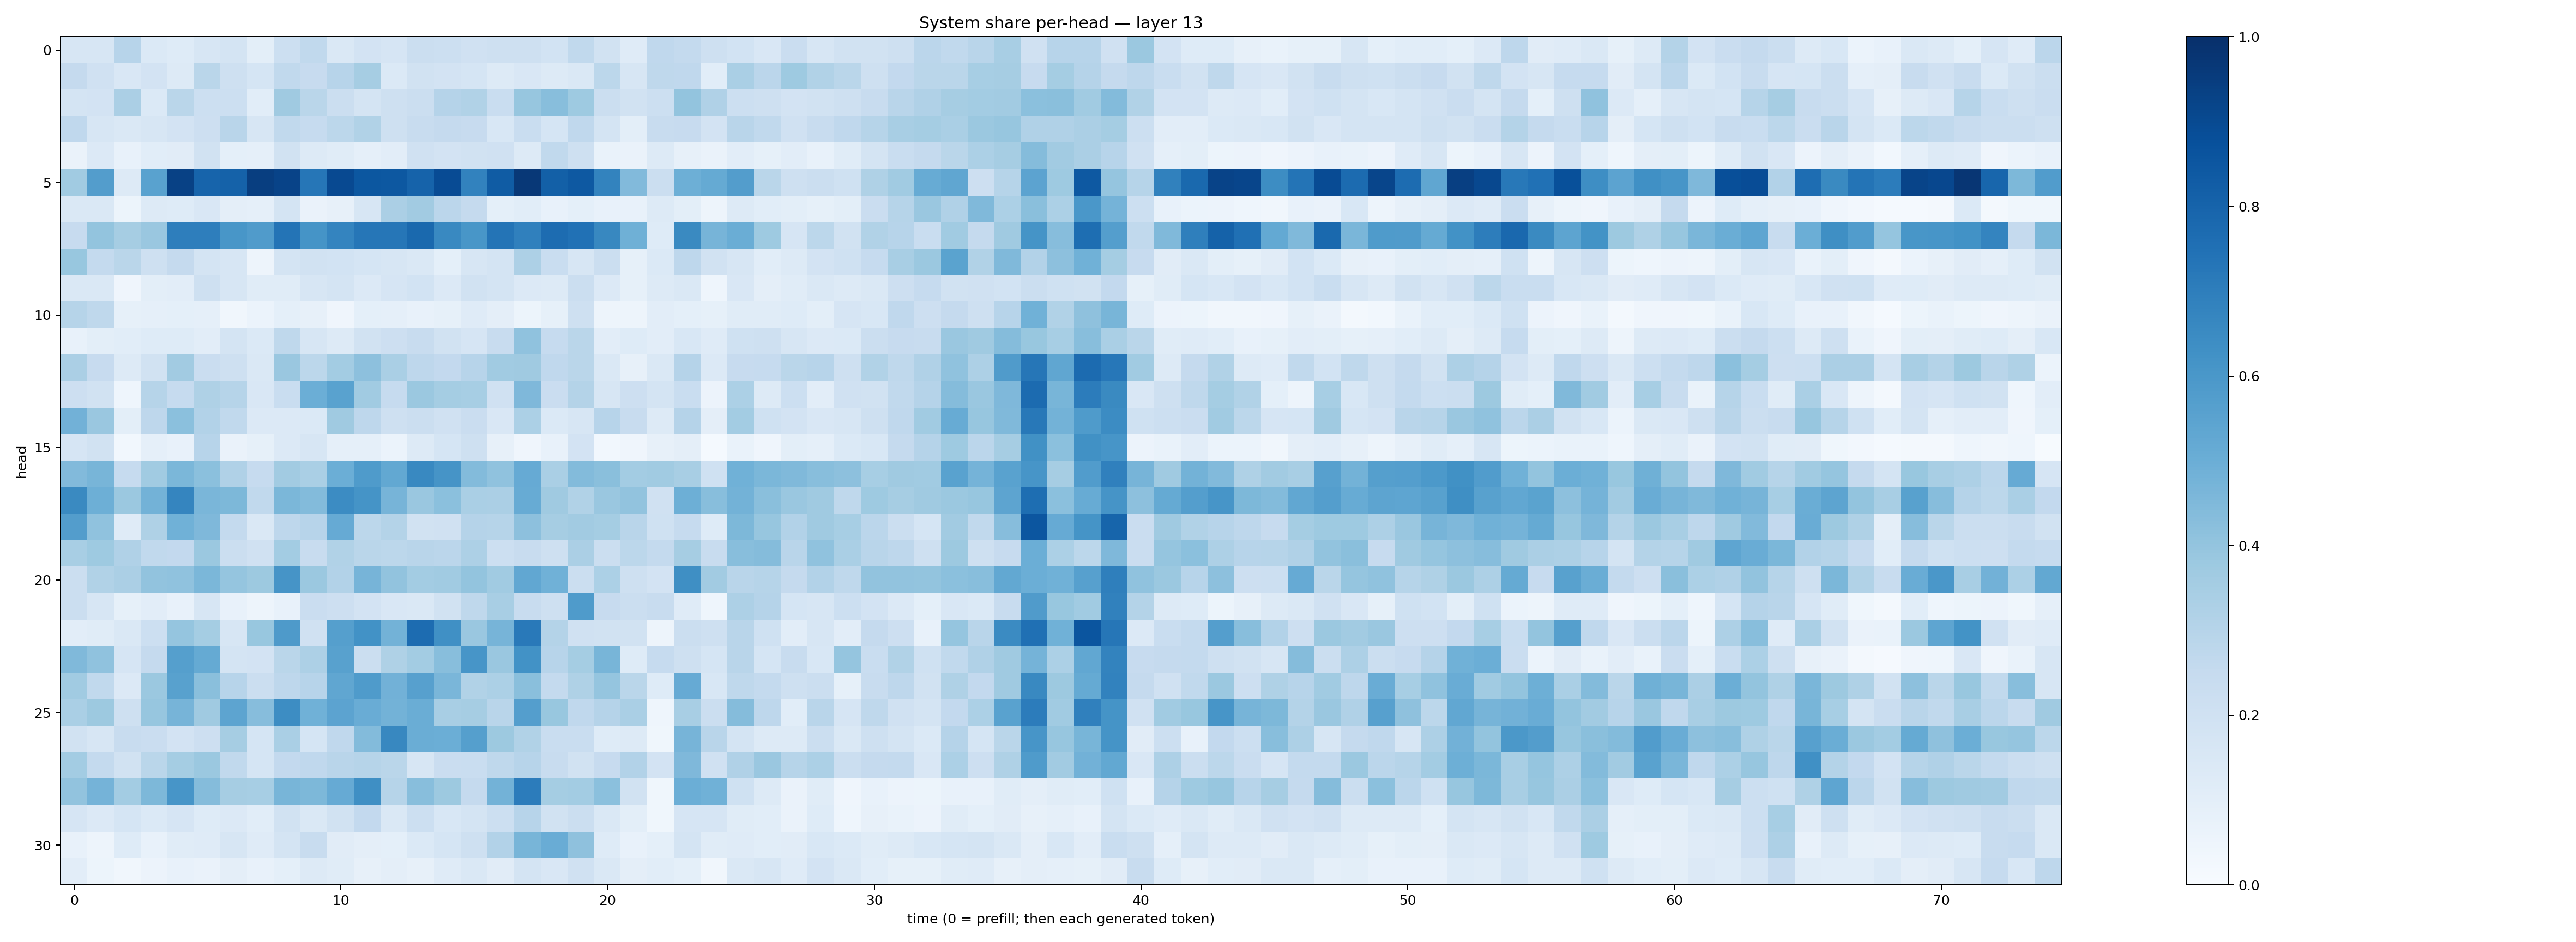

The table this chart was drawn from, first rows:
0.16371764, 0.15872397, 0.2966458, 0.13802466, 0.124387994, 0.15774566, 0.17368494, 0.10016714, 0.217249, 0.26176047, 0.14357348, 0.18254319, 0.16645312, 0.22630958, 0.21659628, 0.19771406, 0.20420285, 0.20518915, 0.18715127, 0.26426944, 0.18896215, 0.11882054, 0.26829627, 0.25462174
0.2512, 0.1964, 0.1488, 0.1805, 0.1324, 0.2863, 0.2039, 0.1694, 0.2639, 0.2445, 0.2952, 0.35, 0.1402, 0.1889, 0.1801, 0.1697, 0.1321, 0.1505, 0.1324, 0.146, 0.2779, 0.1586, 0.2709, 0.2667
0.1777, 0.1821, 0.3332, 0.1384, 0.2863, 0.2158, 0.2171, 0.1068, 0.3675, 0.2861, 0.2244, 0.1782, 0.2049, 0.2194, 0.3024, 0.3146, 0.2341, 0.394, 0.4286, 0.3724, 0.2194, 0.1897, 0.2164, 0.399
0.269, 0.1601, 0.1468, 0.1585, 0.1819, 0.2118, 0.2902, 0.1595, 0.264, 0.2481, 0.2787, 0.3162, 0.209, 0.2415, 0.2538, 0.2435, 0.1558, 0.2317, 0.169, 0.2665, 0.177, 0.1009, 0.2418, 0.2436
0.0647, 0.1344, 0.07655, 0.1069, 0.1106, 0.1895, 0.09094, 0.08674, 0.1946, 0.1253, 0.1142, 0.08754, 0.1033, 0.1969, 0.1824, 0.1914, 0.1979, 0.1318, 0.2636, 0.2046, 0.06879, 0.06451, 0.127, 0.08072
0.3649, 0.5717, 0.1261, 0.5523, 0.9315, 0.7971, 0.8082, 0.9438, 0.9245, 0.7287, 0.9009, 0.8509, 0.8447, 0.8029, 0.8929, 0.6817, 0.8311, 0.9658, 0.8164, 0.8403, 0.6793, 0.444, 0.2198, 0.4955
0.1456, 0.1479, 0.05297, 0.1272, 0.1228, 0.1517, 0.09424, 0.08793, 0.1776, 0.06521, 0.07981, 0.1632, 0.3339, 0.3623, 0.2835, 0.2537, 0.09022, 0.1064, 0.07288, 0.09312, 0.07186, 0.07704, 0.1325, 0.09824
0.2446, 0.401, 0.3515, 0.3849, 0.6968, 0.6971, 0.6028, 0.5812, 0.7373, 0.6146, 0.6734, 0.7288, 0.7283, 0.7779, 0.6578, 0.605, 0.7364, 0.6904, 0.7678, 0.7462, 0.6636, 0.4919, 0.122, 0.6524
0.3905, 0.2539, 0.2866, 0.2096, 0.2513, 0.1795, 0.1608, 0.05062, 0.1727, 0.1896, 0.1844, 0.1699, 0.1601, 0.1425, 0.09367, 0.1635, 0.1761, 0.3273, 0.2326, 0.164, 0.2204, 0.08335, 0.1405, 0.2759
0.1417, 0.1428, 0.04054, 0.09921, 0.1047, 0.2066, 0.1632, 0.1157, 0.116, 0.1607, 0.1736, 0.1359, 0.1646, 0.1838, 0.1364, 0.1903, 0.1721, 0.1366, 0.1291, 0.2228, 0.1364, 0.08432, 0.1318, 0.1463
0.2971, 0.2704, 0.085, 0.08853, 0.09038, 0.08793, 0.03331, 0.06237, 0.09255, 0.07978, 0.04245, 0.09359, 0.08616, 0.07228, 0.08404, 0.1184, 0.09557, 0.0512, 0.08219, 0.2034, 0.0506, 0.04765, 0.1025, 0.09228
0.07606, 0.1014, 0.107, 0.1244, 0.1234, 0.1028, 0.172, 0.1396, 0.271, 0.1588, 0.1322, 0.1939, 0.2128, 0.2396, 0.1889, 0.1664, 0.2386, 0.407, 0.2497, 0.2863, 0.1025, 0.1228, 0.1031, 0.1542
0.3325, 0.2459, 0.1307, 0.1932, 0.3615, 0.227, 0.2107, 0.1435, 0.3836, 0.2798, 0.357, 0.4142, 0.339, 0.2771, 0.2605, 0.2941, 0.3643, 0.3692, 0.2687, 0.2858, 0.1437, 0.08045, 0.1442, 0.3041
0.2115, 0.1937, 0.04474, 0.2973, 0.2488, 0.3236, 0.2998, 0.1492, 0.2311, 0.4994, 0.5539, 0.3634, 0.2491, 0.3825, 0.3554, 0.3456, 0.1972, 0.4525, 0.2293, 0.3077, 0.1609, 0.212, 0.1723, 0.231
0.4824, 0.3831, 0.09954, 0.2743, 0.4206, 0.311, 0.2638, 0.1338, 0.1359, 0.138, 0.3688, 0.276, 0.2077, 0.2207, 0.1979, 0.2266, 0.1513, 0.3287, 0.1383, 0.1618, 0.2962, 0.2379, 0.1283, 0.3015
0.1655, 0.1919, 0.02755, 0.08967, 0.07072, 0.2955, 0.06293, 0.08339, 0.1355, 0.1591, 0.08668, 0.08649, 0.06044, 0.1275, 0.1717, 0.2036, 0.07921, 0.03982, 0.07797, 0.1826, 0.03089, 0.04048, 0.07881, 0.09511
0.4415, 0.465, 0.2472, 0.3669, 0.4598, 0.4214, 0.3193, 0.2487, 0.3624, 0.3374, 0.4981, 0.5847, 0.5242, 0.6573, 0.6105, 0.4399, 0.4073, 0.5129, 0.3373, 0.4407, 0.4233, 0.3571, 0.3645, 0.34
0.6549, 0.4951, 0.3823, 0.4768, 0.6708, 0.4629, 0.4566, 0.2652, 0.4597, 0.4414, 0.6463, 0.6144, 0.4691, 0.3858, 0.4204, 0.3365, 0.3358, 0.5106, 0.37, 0.3134, 0.3833, 0.405, 0.1957, 0.4938
0.5734, 0.4077, 0.1192, 0.3219, 0.4882, 0.4502, 0.2561, 0.1477, 0.2755, 0.2931, 0.5128, 0.279, 0.3051, 0.1876, 0.1989, 0.3039, 0.2977, 0.4155, 0.3512, 0.3603, 0.3521, 0.2892, 0.2006, 0.248
0.3399, 0.3717, 0.3187, 0.2627, 0.2581, 0.3811, 0.2249, 0.1984, 0.3559, 0.236, 0.3163, 0.2856, 0.279, 0.2924, 0.282, 0.3258, 0.215, 0.2369, 0.2077, 0.3353, 0.22, 0.2799, 0.2565, 0.3503
0.2214, 0.3153, 0.3326, 0.4033, 0.4101, 0.4591, 0.3951, 0.3771, 0.6097, 0.3823, 0.3107, 0.4702, 0.4026, 0.3577, 0.3638, 0.4018, 0.3669, 0.5275, 0.4848, 0.2239, 0.3306, 0.2034, 0.1811, 0.6357
0.2236, 0.1586, 0.08503, 0.1045, 0.07119, 0.1578, 0.07473, 0.04861, 0.07193, 0.2293, 0.2119, 0.1806, 0.1485, 0.1414, 0.189, 0.2698, 0.3409, 0.2346, 0.2057, 0.5837, 0.2447, 0.2249, 0.2412, 0.1208
0.1049, 0.1155, 0.1442, 0.217, 0.3978, 0.3523, 0.1598, 0.3903, 0.5879, 0.1971, 0.5628, 0.623, 0.4766, 0.7679, 0.6293, 0.3842, 0.4723, 0.7159, 0.3058, 0.1965, 0.1883, 0.1937, 0.04723, 0.2265
0.4468, 0.4073, 0.1669, 0.2529, 0.5645, 0.518, 0.1745, 0.1808, 0.2876, 0.3256, 0.5564, 0.2195, 0.3208, 0.3569, 0.4269, 0.6055, 0.3853, 0.6236, 0.2947, 0.3533, 0.4664, 0.1236, 0.2481, 0.2054
0.3652, 0.2651, 0.1343, 0.3803, 0.5548, 0.4233, 0.2939, 0.2206, 0.2756, 0.2956, 0.535, 0.5859, 0.484, 0.5607, 0.4626, 0.3155, 0.3304, 0.4245, 0.2539, 0.3211, 0.3969, 0.2877, 0.1243, 0.513
0.3388, 0.376, 0.2106, 0.3935, 0.4694, 0.3694, 0.5417, 0.4311, 0.642, 0.4873, 0.5465, 0.5044, 0.479, 0.5035, 0.3406, 0.3501, 0.2913, 0.5684, 0.3895, 0.2657, 0.3011, 0.3372, 0.04505, 0.3423
0.1941, 0.1621, 0.2398, 0.2296, 0.1827, 0.211, 0.3498, 0.1697, 0.3363, 0.1683, 0.2664, 0.4399, 0.6615, 0.5011, 0.4971, 0.5655, 0.3755, 0.3162, 0.2339, 0.2337, 0.1223, 0.1308, 0.03538, 0.4704
0.3561, 0.2558, 0.1912, 0.289, 0.354, 0.3813, 0.2631, 0.1714, 0.2597, 0.2694, 0.2891, 0.2984, 0.2864, 0.1596, 0.2286, 0.2331, 0.2729, 0.2941, 0.2345, 0.1905, 0.2427, 0.3088, 0.1804, 0.453
0.4056, 0.4761, 0.3556, 0.455, 0.6064, 0.434, 0.3482, 0.3472, 0.4655, 0.4544, 0.5138, 0.6354, 0.2974, 0.4285, 0.3756, 0.2534, 0.4799, 0.7043, 0.354, 0.3563, 0.4203, 0.1905, 0.03866, 0.4981
0.1662, 0.1339, 0.1692, 0.1372, 0.1649, 0.1218, 0.136, 0.1065, 0.1899, 0.1471, 0.1941, 0.2609, 0.1465, 0.2184, 0.1545, 0.1768, 0.2172, 0.2948, 0.1927, 0.2189, 0.1418, 0.09967, 0.03542, 0.1653
0.07081, 0.04866, 0.1213, 0.07588, 0.1154, 0.1203, 0.1574, 0.1204, 0.1729, 0.2396, 0.111, 0.09653, 0.09248, 0.1396, 0.1712, 0.2053, 0.3097, 0.4685, 0.505, 0.4128, 0.1212, 0.07159, 0.09179, 0.1788
0.1046, 0.05107, 0.03284, 0.05678, 0.07276, 0.06441, 0.0973, 0.07796, 0.08987, 0.1301, 0.1159, 0.0803, 0.09685, 0.08094, 0.1176, 0.1466, 0.1101, 0.1722, 0.1498, 0.1974, 0.1458, 0.09535, 0.1092, 0.09283
